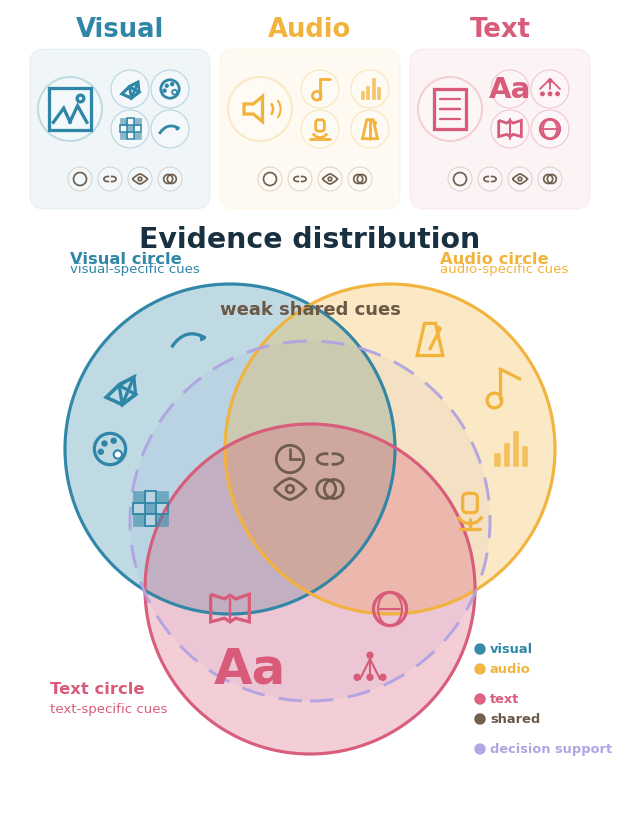

Reproduce this figure in Python.
import numpy as np
import seaborn as sns
import matplotlib.pyplot as plt

from matplotlib.patches import Circle, Rectangle, FancyBboxPatch, Polygon, Arc
from matplotlib.path import Path
from matplotlib.patches import PathPatch

# ============================================================
# Canvas
# ============================================================
W, H = 600, 800
DPI = 100
GRID = 10

sns.set_theme(style="white")

plt.rcParams["font.family"] = ["Bahnschrift", "DejaVu Sans"]
plt.rcParams["svg.fonttype"] = "none"
plt.rcParams["pdf.fonttype"] = 42
plt.rcParams["ps.fonttype"] = 42

fig = plt.figure(figsize=(W / DPI, H / DPI), dpi=DPI)
fig.patch.set_alpha(0.0)

ax = plt.axes([0, 0, 1, 1])
ax.set_xlim(0, W)
ax.set_ylim(0, H)
ax.set_aspect("equal")
ax.axis("off")
ax.set_facecolor((1, 1, 1, 0))


# ============================================================
# Palette
# ============================================================
BLUE = "#2F86A6"        # 晴山蓝
ORANGE = "#F2B33D"      # 橙黄
PINK = "#D85C7A"        # 桃红
DECISION = "#B0A4E3"    # 雪青色
INK = "#183040"
GRAY = "#66717C"
SHARED = "#6B5846"

MODALITIES = {
    "Visual": {
        "color": BLUE,
        "main": "image",
        "unique_icons": ["cube", "palette", "texture", "motion"],
    },
    "Audio": {
        "color": ORANGE,
        "main": "speaker",
        "unique_icons": ["note", "bars", "mic", "metronome"],
    },
    "Text": {
        "color": PINK,
        "main": "text",
        "unique_icons": ["aa", "tree", "book", "globe"],
    },
}

# shared 只画弱共享线索，不画 Object / Category / Decision
SHARED_ICONS = ["clock", "link", "eye", "overlap"]


# ============================================================
# Helpers
# ============================================================
def snap(v):
    return round(v / GRID) * GRID


def label(text, x, y, size=9, color=INK, weight="regular",
          ha="center", va="center", alpha=1.0, z=80):
    size = size * 1.20
    ax.text(
        snap(x), snap(y), text,
        fontsize=size,
        color=color,
        fontweight=weight,
        ha=ha,
        va=va,
        alpha=alpha,
        zorder=z,
    )


def round_box(x, y, w, h, color, alpha=0.08, lw=1.0, r=10, z=1):
    p = FancyBboxPatch(
        (snap(x), snap(y)),
        snap(w),
        snap(h),
        boxstyle=f"round,pad=0,rounding_size={r}",
        facecolor=color,
        edgecolor=color,
        linewidth=lw,
        alpha=alpha,
        zorder=z,
    )
    ax.add_patch(p)
    return p


def line(x1, y1, x2, y2, color=INK, lw=1.2, alpha=1.0, ls="-", z=20):
    ax.plot(
        [snap(x1), snap(x2)],
        [snap(y1), snap(y2)],
        color=color,
        lw=lw,
        alpha=alpha,
        ls=ls,
        zorder=z,
    )


# ============================================================
# Icon library
# ============================================================
def icon(name, cx, cy, s=24, color=INK, lw=1.6, alpha=1.0, z=90):
    cx, cy = snap(cx), snap(cy)
    h = s / 2

    if name == "image":
        ax.add_patch(Rectangle(
            (cx - h, cy - h), s, s,
            fill=False, edgecolor=color, linewidth=lw, alpha=alpha, zorder=z
        ))
        ax.add_patch(Circle(
            (cx + 0.25 * s, cy + 0.25 * s), 0.08 * s,
            fill=False, edgecolor=color, linewidth=lw, alpha=alpha, zorder=z
        ))
        ax.add_patch(Polygon(
            [(cx - 0.42*s, cy - 0.35*s),
             (cx - 0.15*s, cy + 0.02*s),
             (cx + 0.02*s, cy - 0.35*s)],
            fill=False, closed=False, edgecolor=color, linewidth=lw, alpha=alpha, zorder=z
        ))
        ax.add_patch(Polygon(
            [(cx - 0.02*s, cy - 0.35*s),
             (cx + 0.18*s, cy + 0.08*s),
             (cx + 0.42*s, cy - 0.35*s)],
            fill=False, closed=False, edgecolor=color, linewidth=lw, alpha=alpha, zorder=z
        ))

    elif name == "wave":
        xs = np.linspace(cx - h, cx + h, 80)
        ys = cy + np.sin(np.linspace(0, 2*np.pi, 80)) * 0.18*s
        ax.plot(xs, ys, color=color, lw=lw, alpha=alpha, zorder=z)

    elif name == "text":
        ax.add_patch(Rectangle(
            (cx - 0.38*s, cy - 0.48*s), 0.76*s, 0.96*s,
            fill=False, edgecolor=color, linewidth=lw, alpha=alpha, zorder=z
        ))
        for i in range(4):
            yy = cy + 0.25*s - i * 0.17*s
            line(cx - 0.22*s, yy, cx + 0.22*s, yy,
                 color=color, lw=lw*0.7, alpha=alpha, z=z)

    elif name == "texture":
        q = s / 4
        for i in range(3):
            for j in range(3):
                x = cx - 0.36*s + i*q
                y = cy - 0.36*s + j*q
                if (i + j) % 2 == 0:
                    ax.add_patch(Rectangle(
                        (x, y), q, q,
                        facecolor=color, edgecolor=color,
                        lw=0.4, alpha=0.55*alpha, zorder=z
                    ))
                else:
                    ax.add_patch(Rectangle(
                        (x, y), q, q,
                        fill=False, edgecolor=color,
                        lw=lw*0.55, alpha=alpha, zorder=z
                    ))

    elif name == "cube":
        front = [
            (cx - 0.30*s, cy - 0.18*s),
            (cx + 0.05*s, cy - 0.34*s),
            (cx + 0.34*s, cy - 0.12*s),
            (cx - 0.02*s, cy + 0.08*s),
        ]
        top = [
            (cx - 0.30*s, cy - 0.18*s),
            (cx - 0.02*s, cy + 0.10*s),
            (cx + 0.30*s, cy + 0.26*s),
            (cx + 0.05*s, cy - 0.34*s),
        ]
        side = [
            (cx - 0.02*s, cy + 0.08*s),
            (cx + 0.30*s, cy + 0.26*s),
            (cx + 0.34*s, cy - 0.12*s),
            (cx + 0.05*s, cy - 0.34*s),
        ]
        for pts in [front, top, side]:
            ax.add_patch(Polygon(
                pts,
                fill=False,
                closed=True,
                edgecolor=color,
                linewidth=lw,
                alpha=alpha,
                zorder=z,
            ))

    elif name == "palette":
        ax.add_patch(Circle(
            (cx, cy),
            0.34*s,
            fill=False,
            edgecolor=color,
            linewidth=lw,
            alpha=alpha,
            zorder=z,
        ))
        ax.add_patch(Circle(
            (cx + 0.17*s, cy - 0.12*s),
            0.09*s,
            facecolor="white",
            edgecolor=color,
            linewidth=lw*0.65,
            alpha=alpha,
            zorder=z,
        ))
        for dx, dy in [(-0.12, 0.12), (0.08, 0.18), (-0.20, -0.06)]:
            ax.add_patch(Circle(
                (cx + dx*s, cy + dy*s),
                0.055*s,
                facecolor=color,
                edgecolor=color,
                alpha=alpha,
                zorder=z,
            ))

    elif name == "edge":
        pts = [
            (cx - 0.42*s, cy - 0.18*s),
            (cx - 0.18*s, cy + 0.24*s),
            (cx + 0.02*s, cy - 0.10*s),
            (cx + 0.20*s, cy + 0.22*s),
            (cx + 0.42*s, cy - 0.18*s),
        ]
        ax.plot(
            [p[0] for p in pts],
            [p[1] for p in pts],
            color=color,
            lw=lw,
            alpha=alpha,
            zorder=z,
        )

    elif name == "depth":
        for dx, dy in [(0, 0), (0.12*s, 0.12*s), (0.24*s, 0.24*s)]:
            ax.add_patch(Rectangle(
                (cx - 0.36*s + dx, cy - 0.32*s + dy),
                0.5*s,
                0.5*s,
                fill=False,
                edgecolor=color,
                linewidth=lw*0.75,
                alpha=alpha,
                zorder=z,
            ))

    elif name == "motion":
        path = Path(
            [
                (cx - 0.40*s, cy - 0.18*s),
                (cx - 0.10*s, cy + 0.28*s),
                (cx + 0.34*s, cy + 0.02*s),
            ],
            [Path.MOVETO, Path.CURVE3, Path.CURVE3],
        )
        ax.add_patch(PathPatch(
            path,
            fill=False,
            edgecolor=color,
            lw=lw,
            alpha=alpha,
            zorder=z,
        ))
        ax.add_patch(Polygon(
            [
                (cx + 0.34*s, cy + 0.02*s),
                (cx + 0.22*s, cy + 0.08*s),
                (cx + 0.24*s, cy - 0.04*s),
            ],
            closed=True,
            facecolor=color,
            edgecolor=color,
            alpha=alpha,
            zorder=z,
        ))

    elif name == "note":
        line(cx + 0.10*s, cy - 0.25*s, cx + 0.10*s, cy + 0.35*s,
             color=color, lw=lw, alpha=alpha, z=z)
        line(cx + 0.10*s, cy + 0.35*s, cx + 0.36*s, cy + 0.25*s,
             color=color, lw=lw, alpha=alpha, z=z)
        ax.add_patch(Circle(
            (cx - 0.12*s, cy - 0.25*s),
            0.16*s,
            fill=False,
            edgecolor=color,
            linewidth=lw,
            alpha=alpha,
            zorder=z,
        ))

    elif name == "bars":
        heights = [0.28, 0.48, 0.75, 0.42]
        for i, hh in enumerate(heights):
            x = cx - 0.34*s + i * 0.20*s
            ax.add_patch(Rectangle(
                (x, cy - 0.36*s),
                0.12*s,
                hh*s,
                facecolor=color,
                edgecolor=color,
                lw=0.4,
                alpha=0.75*alpha,
                zorder=z,
            ))

    elif name == "metronome":
        ax.add_patch(Polygon(
            [
                (cx - 0.28*s, cy - 0.36*s),
                (cx + 0.28*s, cy - 0.36*s),
                (cx + 0.12*s, cy + 0.34*s),
                (cx - 0.12*s, cy + 0.34*s),
            ],
            fill=False,
            closed=True,
            edgecolor=color,
            linewidth=lw,
            alpha=alpha,
            zorder=z,
        ))
        line(cx, cy - 0.25*s, cx + 0.18*s, cy + 0.22*s,
             color=color, lw=lw, alpha=alpha, z=z)
        ax.add_patch(Circle(
            (cx + 0.18*s, cy + 0.22*s),
            0.055*s,
            facecolor=color,
            edgecolor=color,
            alpha=alpha,
            zorder=z,
        ))

    elif name == "timbre":
        xs = np.linspace(cx - 0.44*s, cx + 0.44*s, 80)
        ys = np.sin(np.linspace(0, 4*np.pi, 80)) * 0.13*s
        ys += np.sin(np.linspace(0, 8*np.pi, 80)) * 0.05*s
        ax.plot(xs, cy + ys, color=color, lw=lw, alpha=alpha, zorder=z)

    elif name == "speaker":
        ax.add_patch(Polygon(
            [
                (cx - 0.38*s, cy - 0.12*s),
                (cx - 0.16*s, cy - 0.12*s),
                (cx + 0.06*s, cy - 0.30*s),
                (cx + 0.06*s, cy + 0.30*s),
                (cx - 0.16*s, cy + 0.12*s),
                (cx - 0.38*s, cy + 0.12*s),
            ],
            fill=False,
            closed=True,
            edgecolor=color,
            linewidth=lw,
            alpha=alpha,
            zorder=z,
        ))
        ax.add_patch(Arc(
            (cx + 0.10*s, cy),
            0.42*s,
            0.42*s,
            theta1=-40,
            theta2=40,
            color=color,
            lw=lw*0.8,
            alpha=alpha,
            zorder=z,
        ))
        ax.add_patch(Arc(
            (cx + 0.15*s, cy),
            0.68*s,
            0.68*s,
            theta1=-38,
            theta2=38,
            color=color,
            lw=lw*0.65,
            alpha=alpha,
            zorder=z,
        ))

    elif name == "mic":
        ax.add_patch(FancyBboxPatch(
            (cx - 0.16*s, cy - 0.08*s),
            0.32*s,
            0.42*s,
            boxstyle=f"round,pad=0,rounding_size={0.10*s}",
            fill=False,
            edgecolor=color,
            linewidth=lw,
            alpha=alpha,
            zorder=z,
        ))
        ax.add_patch(Arc(
            (cx, cy - 0.04*s),
            0.58*s,
            0.55*s,
            theta1=205,
            theta2=335,
            color=color,
            lw=lw,
            alpha=alpha,
            zorder=z,
        ))
        line(cx, cy - 0.32*s, cx, cy - 0.48*s,
             color=color, lw=lw, alpha=alpha, z=z)
        line(cx - 0.22*s, cy - 0.48*s, cx + 0.22*s, cy - 0.48*s,
             color=color, lw=lw, alpha=alpha, z=z)

    elif name == "book":
        ax.add_patch(PathPatch(
            Path(
                [
                    (cx - 0.42*s, cy + 0.32*s),
                    (cx - 0.12*s, cy + 0.22*s),
                    (cx, cy + 0.30*s),
                    (cx + 0.12*s, cy + 0.22*s),
                    (cx + 0.42*s, cy + 0.32*s),
                    (cx + 0.42*s, cy - 0.28*s),
                    (cx + 0.12*s, cy - 0.20*s),
                    (cx, cy - 0.28*s),
                    (cx - 0.12*s, cy - 0.20*s),
                    (cx - 0.42*s, cy - 0.28*s),
                    (cx - 0.42*s, cy + 0.32*s),
                ],
                [Path.MOVETO] + [Path.LINETO] * 10,
            ),
            fill=False,
            edgecolor=color,
            lw=lw,
            alpha=alpha,
            zorder=z,
        ))
        line(cx, cy + 0.28*s, cx, cy - 0.28*s,
             color=color, lw=lw*0.75, alpha=alpha, z=z)

    elif name == "aa":
        label("Aa", cx, cy, size=s*0.65, color=color, weight="bold", z=z)

    elif name == "tree":
        pts = [
            (cx, cy + 0.30*s),
            (cx - 0.28*s, cy - 0.18*s),
            (cx, cy - 0.18*s),
            (cx + 0.28*s, cy - 0.18*s),
        ]
        for p in pts[1:]:
            line(pts[0][0], pts[0][1], p[0], p[1],
                 color=color, lw=lw*0.65, alpha=alpha, z=z)
        for p in pts:
            ax.add_patch(Circle(
                p,
                0.065*s,
                facecolor=color,
                edgecolor=color,
                alpha=alpha,
                zorder=z,
            ))

    elif name == "pen":
        line(cx - 0.30*s, cy - 0.28*s, cx + 0.25*s, cy + 0.25*s,
             color=color, lw=lw, alpha=alpha, z=z)
        ax.add_patch(Polygon(
            [
                (cx + 0.22*s, cy + 0.30*s),
                (cx + 0.36*s, cy + 0.36*s),
                (cx + 0.30*s, cy + 0.20*s),
            ],
            fill=False,
            closed=True,
            edgecolor=color,
            linewidth=lw,
            alpha=alpha,
            zorder=z,
        ))

    elif name == "globe":
        ax.add_patch(Circle(
            (cx, cy),
            0.36*s,
            fill=False,
            edgecolor=color,
            linewidth=lw,
            alpha=alpha,
            zorder=z,
        ))
        ax.add_patch(Arc(
            (cx, cy),
            0.52*s,
            0.72*s,
            theta1=90,
            theta2=270,
            color=color,
            lw=lw*0.65,
            alpha=alpha,
            zorder=z,
        ))
        ax.add_patch(Arc(
            (cx, cy),
            0.52*s,
            0.72*s,
            theta1=-90,
            theta2=90,
            color=color,
            lw=lw*0.65,
            alpha=alpha,
            zorder=z,
        ))
        line(cx - 0.30*s, cy, cx + 0.30*s, cy,
             color=color, lw=lw*0.65, alpha=alpha, z=z)

    elif name == "clock":
        ax.add_patch(Circle(
            (cx, cy),
            0.36*s,
            fill=False,
            edgecolor=color,
            linewidth=lw,
            alpha=alpha,
            zorder=z,
        ))
        line(cx, cy, cx, cy + 0.18*s, color=color, lw=lw, alpha=alpha, z=z)
        line(cx, cy, cx + 0.16*s, cy - 0.10*s, color=color, lw=lw, alpha=alpha, z=z)

    elif name == "link":
        ax.add_patch(Arc(
            (cx - 0.12*s, cy),
            0.44*s,
            0.28*s,
            theta1=60,
            theta2=300,
            color=color,
            lw=lw,
            alpha=alpha,
            zorder=z,
        ))
        ax.add_patch(Arc(
            (cx + 0.12*s, cy),
            0.44*s,
            0.28*s,
            theta1=-120,
            theta2=120,
            color=color,
            lw=lw,
            alpha=alpha,
            zorder=z,
        ))

    elif name == "eye":
        path = Path(
            [
                (cx - 0.42*s, cy),
                (cx - 0.20*s, cy + 0.24*s),
                (cx, cy + 0.28*s),
                (cx + 0.20*s, cy + 0.24*s),
                (cx + 0.42*s, cy),
                (cx + 0.20*s, cy - 0.24*s),
                (cx, cy - 0.28*s),
                (cx - 0.20*s, cy - 0.24*s),
                (cx - 0.42*s, cy),
            ],
            [Path.MOVETO] + [Path.CURVE3] * 8,
        )
        ax.add_patch(PathPatch(
            path,
            fill=False,
            edgecolor=color,
            lw=lw,
            alpha=alpha,
            zorder=z,
        ))
        ax.add_patch(Circle(
            (cx, cy),
            0.10*s,
            fill=False,
            edgecolor=color,
            linewidth=lw,
            alpha=alpha,
            zorder=z,
        ))

    elif name == "overlap":
        ax.add_patch(Circle(
            (cx - 0.10*s, cy),
            0.25*s,
            fill=False,
            edgecolor=color,
            linewidth=lw,
            alpha=alpha,
            zorder=z,
        ))
        ax.add_patch(Circle(
            (cx + 0.10*s, cy),
            0.25*s,
            fill=False,
            edgecolor=color,
            linewidth=lw,
            alpha=alpha,
            zorder=z,
        ))


# ============================================================
# Top modality cards
# ============================================================
def draw_icon_card(name, x, y, w=180, h=162):
    cfg = MODALITIES[name]
    c = cfg["color"]

    # title outside card, so card contains icons only
    label(name, x + w / 2, y + h + 18, size=15.5, color=c, weight="bold")

    round_box(x, y, w, h, c, alpha=0.075, lw=1.0, r=14, z=1)

    # left: modality icon in a separated badge
    ax.add_patch(Circle(
        (snap(x + 43), snap(y + 100)),
        32,
        facecolor=(1, 1, 1, 0),
        edgecolor=c,
        linewidth=1.5,
        alpha=0.25,
        zorder=3,
    ))
    icon(cfg["main"], x + 43, y + 100, s=42, color=c, lw=2.35, z=50)

    # right: four representative modality cues, spaced as a clean 2x2 group
    cue_positions = [
        (x + 100, y + 122),
        (x + 145, y + 122),
        (x + 100, y + 82),
        (x + 145, y + 82),
    ]
    for (ix, iy), ic in zip(cue_positions, cfg["unique_icons"]):
        ax.add_patch(Circle(
            (snap(ix), snap(iy)),
            19,
            facecolor="white",
            edgecolor=c,
            linewidth=0.9,
            alpha=0.28,
            zorder=3,
        ))
        icon(ic, ix, iy, s=27, color=c, lw=2.0, z=50)

    # shared cues appear inside every modality, separated from modality-specific cues
    for ix, iy, ic in zip(
        [x + 50, x + 80, x + 110, x + 140],
        [y + 28, y + 28, y + 28, y + 28],
        SHARED_ICONS,
    ):
        ax.add_patch(Circle(
            (snap(ix), snap(iy)),
            12,
            facecolor="white",
            edgecolor=SHARED,
            linewidth=0.8,
            alpha=0.22,
            zorder=3,
        ))
        icon(ic, ix, iy, s=18, color=SHARED, lw=1.25, alpha=0.95, z=50)


draw_icon_card("Visual", 20, 600)
draw_icon_card("Audio", 210, 600)
draw_icon_card("Text", 400, 600)


# ============================================================
# Main Venn
# ============================================================
label("Evidence distribution", 300, 572, size=17, color=INK, weight="bold")

CX, CY = 300, 300
R = 165

V_CENTER = (220, 360)
A_CENTER = (380, 360)
T_CENTER = (300, 220)

# decision support circle behind Venn
ax.add_patch(Circle(
    (CX, CY - 12),
    180,
    facecolor=DECISION,
    edgecolor=DECISION,
    linewidth=2.1,
    linestyle=(0, (8, 5)),
    alpha=0.12,
    zorder=3,
))

ax.add_patch(Circle(
    (CX, CY - 12),
    180,
    fill=False,
    edgecolor=DECISION,
    linewidth=2.1,
    linestyle=(0, (8, 5)),
    alpha=0.95,
    zorder=15,
))

# modality circles
for name, center in [
    ("Visual", V_CENTER),
    ("Audio", A_CENTER),
    ("Text", T_CENTER),
]:
    color = MODALITIES[name]["color"]

    ax.add_patch(Circle(
        center,
        R,
        facecolor=color,
        edgecolor=color,
        linewidth=2.2,
        alpha=0.30,
        zorder=5,
    ))

    ax.add_patch(Circle(
        center,
        R,
        fill=False,
        edgecolor=color,
        linewidth=2.2,
        alpha=0.98,
        zorder=8,
    ))

# ============================================================
# Venn icons only, no text inside Venn
# ============================================================

# Shared points: strictly inside all three circles
shared_points = [
    (280, 350),
    (320, 350),
    (285, 315),
    (315, 315),
]
for ic, (x, y) in zip(SHARED_ICONS, shared_points):
    icon(ic, x, y, s=38, color=SHARED, lw=2.0, alpha=0.95, z=70)

# Visual-specific safe points: inside V only, outside A/T
visual_points = [
    (110, 415),
    (105, 355),
    (135, 300),
    (180, 470),
]
for ic, (x, y) in zip(MODALITIES["Visual"]["unique_icons"], visual_points):
    icon(ic, x, y, s=46, color=BLUE, lw=2.35, z=70)

# Audio-specific safe points: inside A only, outside V/T
audio_points = [
    (490, 415),
    (495, 355),
    (465, 300),
    (420, 470),
]
for ic, (x, y) in zip(MODALITIES["Audio"]["unique_icons"], audio_points):
    icon(ic, x, y, s=46, color=ORANGE, lw=2.35, z=70)

# Text-specific safe points: inside T only, outside V/A
text_points = [
    (245, 135),
    (355, 135),
    (220, 200),
    (380, 200),
]
for ic, (x, y) in zip(MODALITIES["Text"]["unique_icons"], text_points):
    icon(ic, x, y, s=46, color=PINK, lw=2.35, z=70)


# ============================================================
# Venn explanation texts outside the Venn
# Moved to lower-left and lower-right to fill empty regions
# ============================================================
label("Visual circle", 65, 552, size=9.8, color=BLUE, weight="bold", ha="left", z=95)
label("visual-specific cues", 65, 535, size=8.0, color=BLUE, ha="left", z=95)

label("Audio circle", 430, 552, size=9.8, color=ORANGE, weight="bold", ha="left", z=95)
label("audio-specific cues", 430, 535, size=8.0, color=ORANGE, ha="left", z=95)

label("Text circle", 40, 118, size=9.8, color=PINK, weight="bold", ha="left", z=95)
label("text-specific cues", 40, 101, size=8.0, color=PINK, ha="left", z=95)

# Small external labels for shared and decision ring
label("weak shared cues", 300, 495, size=10.8, color=SHARED, weight="bold")


# ============================================================
# Detailed legend, vertical unboxed column on the right
# ============================================================
legend_items = [
    (BLUE, "visual", 470, 160),
    (ORANGE, "audio", 470, 136),
    (PINK, "text", 470, 112),
    (SHARED, "shared", 470, 88),
    (DECISION, "decision support", 470, 64),
]

for color, txt, x, y in legend_items:
    ax.add_patch(Circle(
        (snap(x), snap(y)),
        5,
        facecolor=color,
        edgecolor=color,
        alpha=0.95,
        zorder=90,
    ))
    label(txt, x + 12, y, size=7.8, color=color, weight="bold", ha="left")


# ============================================================
# Export
# ============================================================
plt.savefig(
    "panel-a-concept.png",
    dpi=DPI,
    transparent=True,
    bbox_inches=None,
    pad_inches=0,
)

plt.savefig(
    "panel-a-concept.svg",
    transparent=True,
    bbox_inches=None,
    pad_inches=0,
)

plt.close(fig)

print("Saved: panel-a-concept.png")
print("Saved: panel-a-concept.svg")
